Image classification data set "test-categorical" (igonzalezespi/TFG on GitHub). Class labels (4): altogrado, ascus, bajogrado, benign.

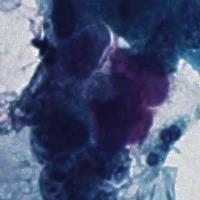
Label: altogrado

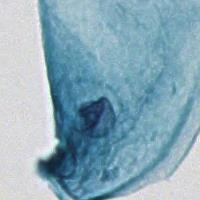
Label: benign

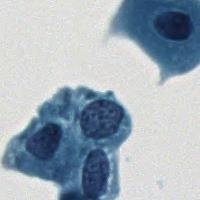
Label: bajogrado

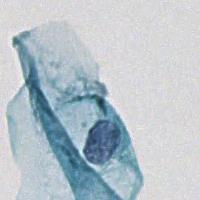
Label: ascus

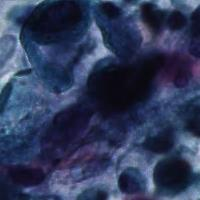
Label: altogrado

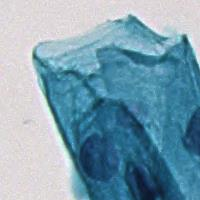
Label: benign
